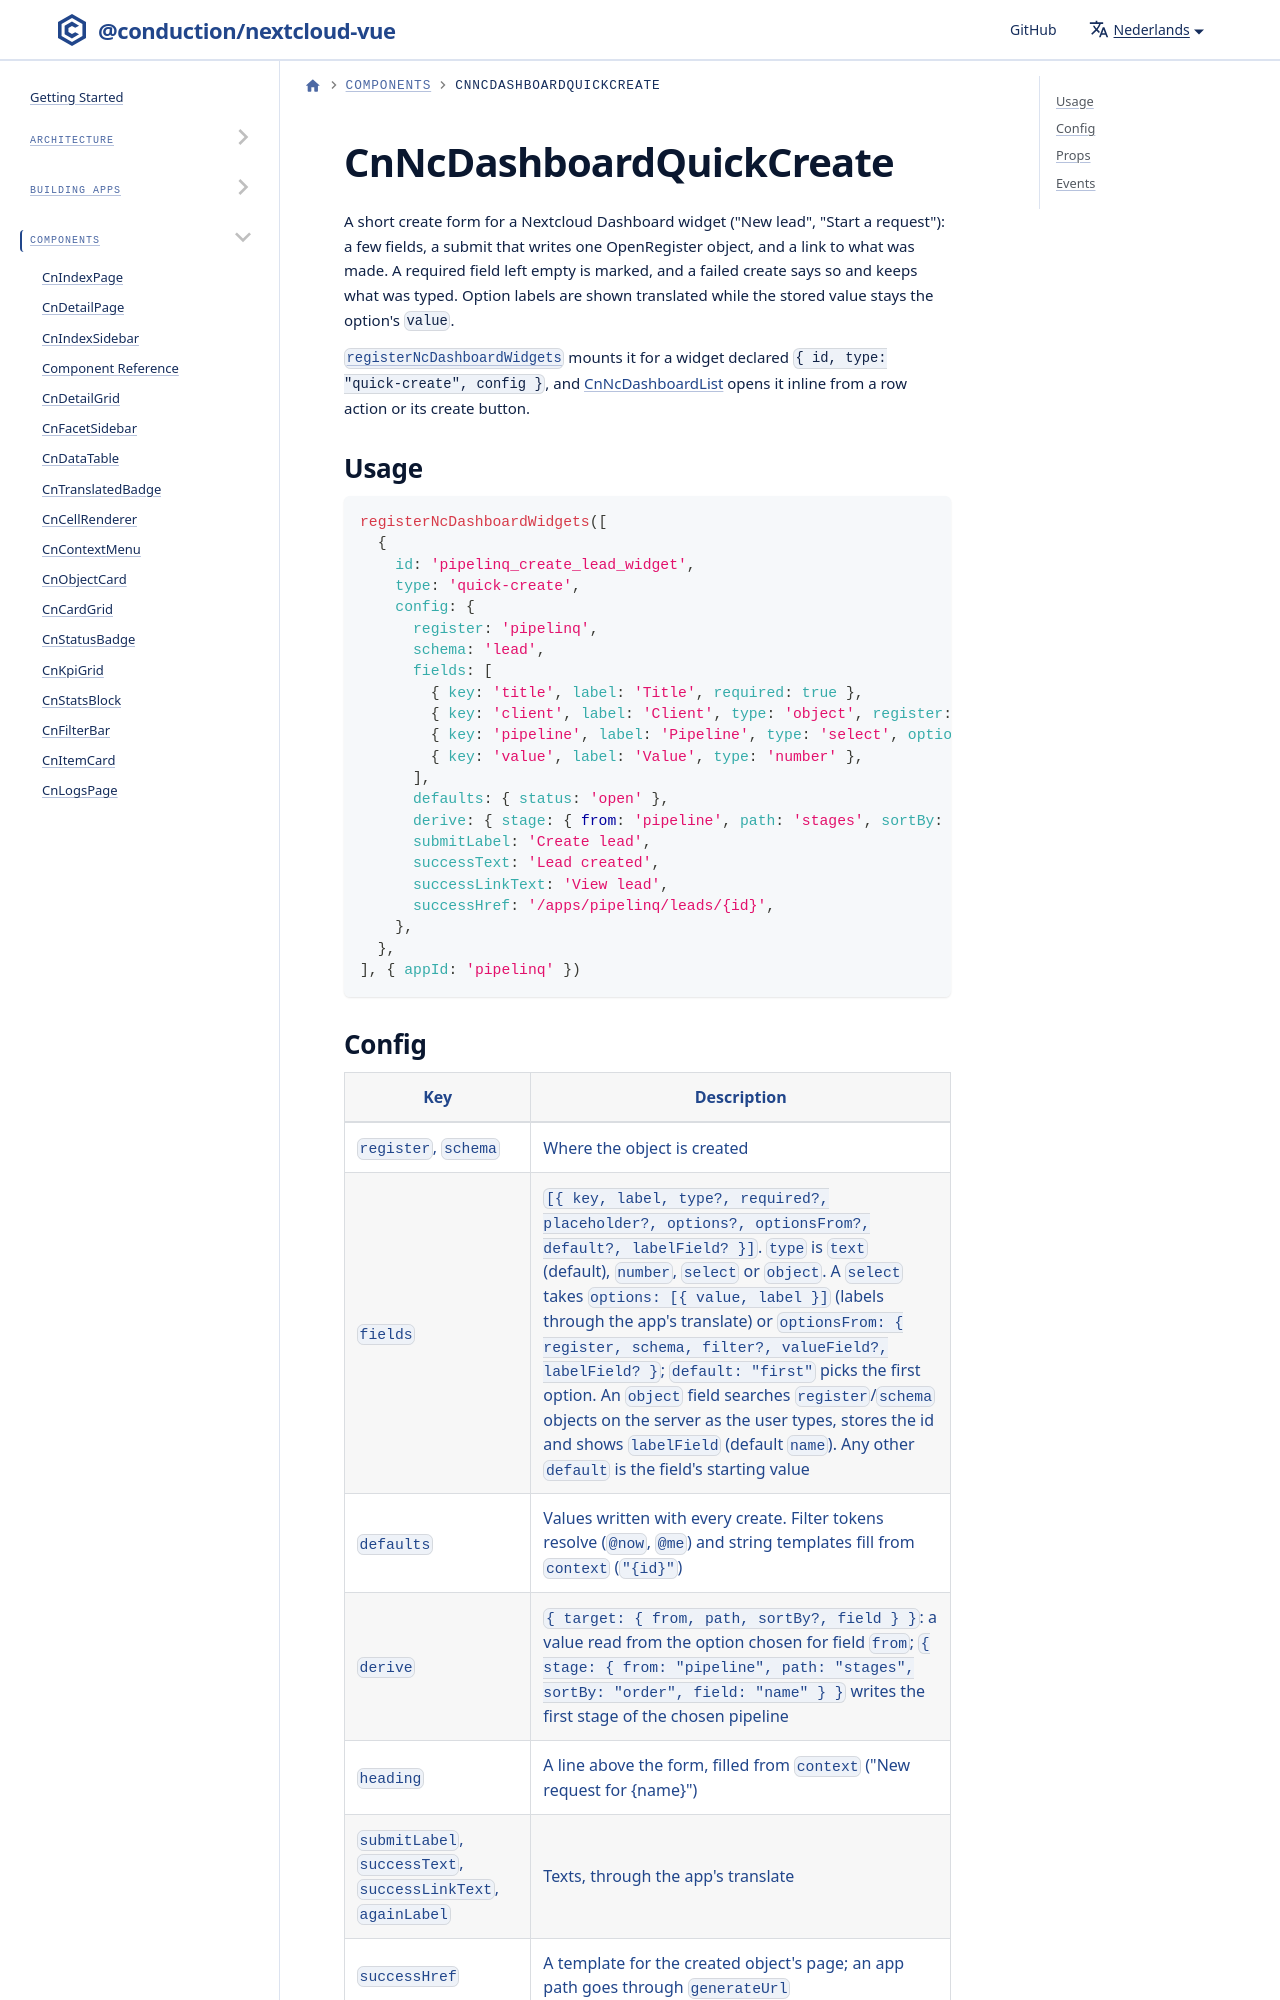

repository: ConductionNL/nextcloud-vue · page: nl/docs/components/cn-nc-dashboard-quick-create/index.html · generator: docusaurus

# CnNcDashboardQuickCreate

A short create form for a Nextcloud Dashboard widget ("New lead", "Start a request"): a few fields, a submit that writes one OpenRegister object, and a link to what was made. A required field left empty is marked, and a failed create says so and keeps what was typed. Option labels are shown translated while the stored value stays the option's `value`.
